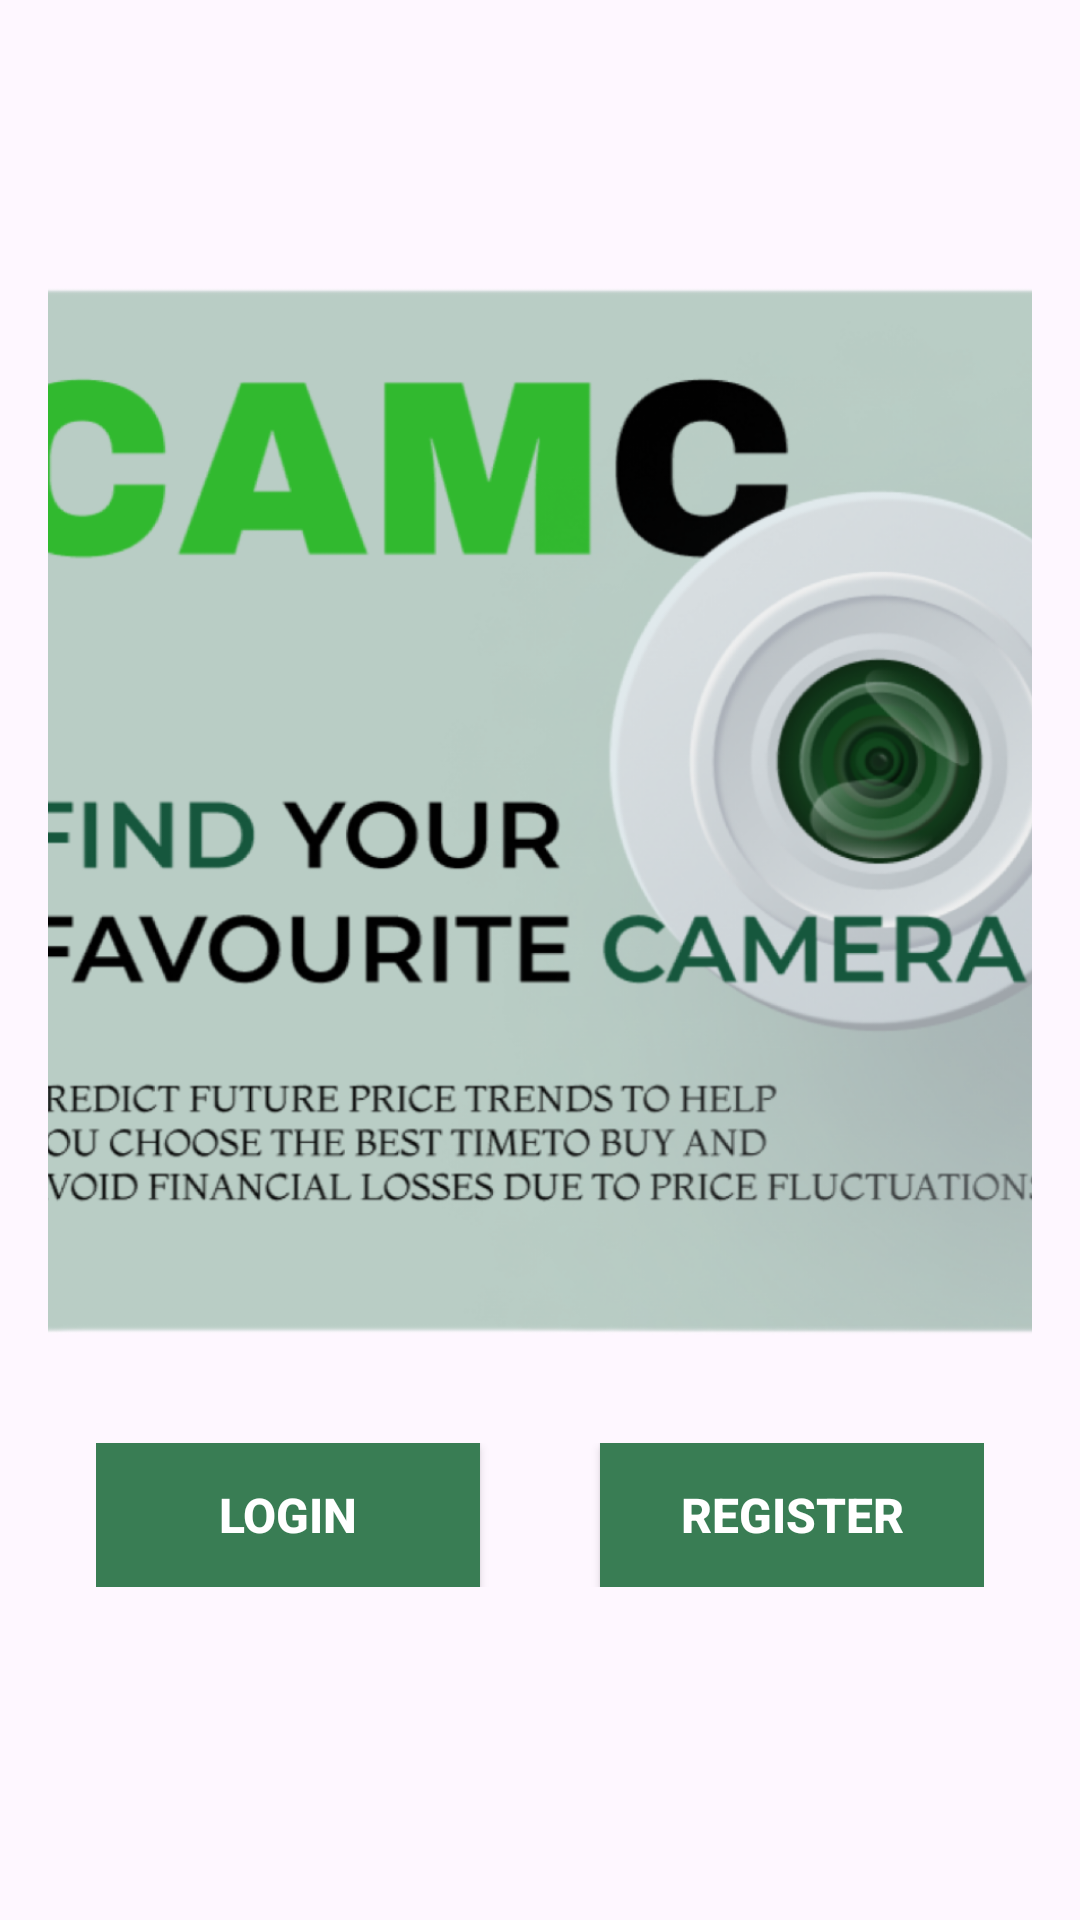

The Android layout XML behind this screen, and the referenced resources:
<!-- AndroidManifest.xml: application theme Theme.ADProject -->
<!-- res/layout/fragment_profile.xml -->
<?xml version="1.0" encoding="utf-8"?>
<LinearLayout xmlns:android="http://schemas.android.com/apk/res/android"
    android:layout_width="match_parent"
    android:layout_height="match_parent"
    android:orientation="vertical"
    android:gravity="center"
    android:padding="16dp">

    <ImageView
        android:id="@+id/top_image"
        android:layout_width="380dp"
        android:layout_height="350dp"
        android:scaleType="centerInside"
        android:src="@drawable/dashboard" />

    <LinearLayout
        android:layout_width="match_parent"
        android:layout_height="wrap_content"
        android:layout_marginTop="20dp"
        android:orientation="horizontal"
        android:padding="16dp">

        <Button
            android:id="@+id/btn_login"
            android:background="#397D54"
            android:layout_width="0dp"
            android:layout_height="wrap_content"
            android:layout_weight="1"
            android:text="Login"
            android:layout_marginRight="40dp"
            android:textColor="@color/white"
            android:textSize="16sp"
            android:textStyle="bold" />

        <Button
            android:id="@+id/btn_register"
            android:background="#397D54"
            android:layout_width="0dp"
            android:layout_height="wrap_content"
            android:layout_weight="1"
            android:text="Register"
            android:textColor="@color/white"
            android:textSize="16sp"
            android:textStyle="bold" />

    </LinearLayout>

</LinearLayout>
<!-- resources referenced by this layout -->
<resources>
  <color name="white">#FFFFFF</color>
  <!-- drawable dashboard: png bitmap (drawable, 495082 bytes) -->
  <style name="Theme.ADProject" parent="Base.Theme.ADProject" />
  <style name="Base.Theme.ADProject" parent="Theme.Material3.DayNight.NoActionBar">
          
          
      </style>
</resources>
